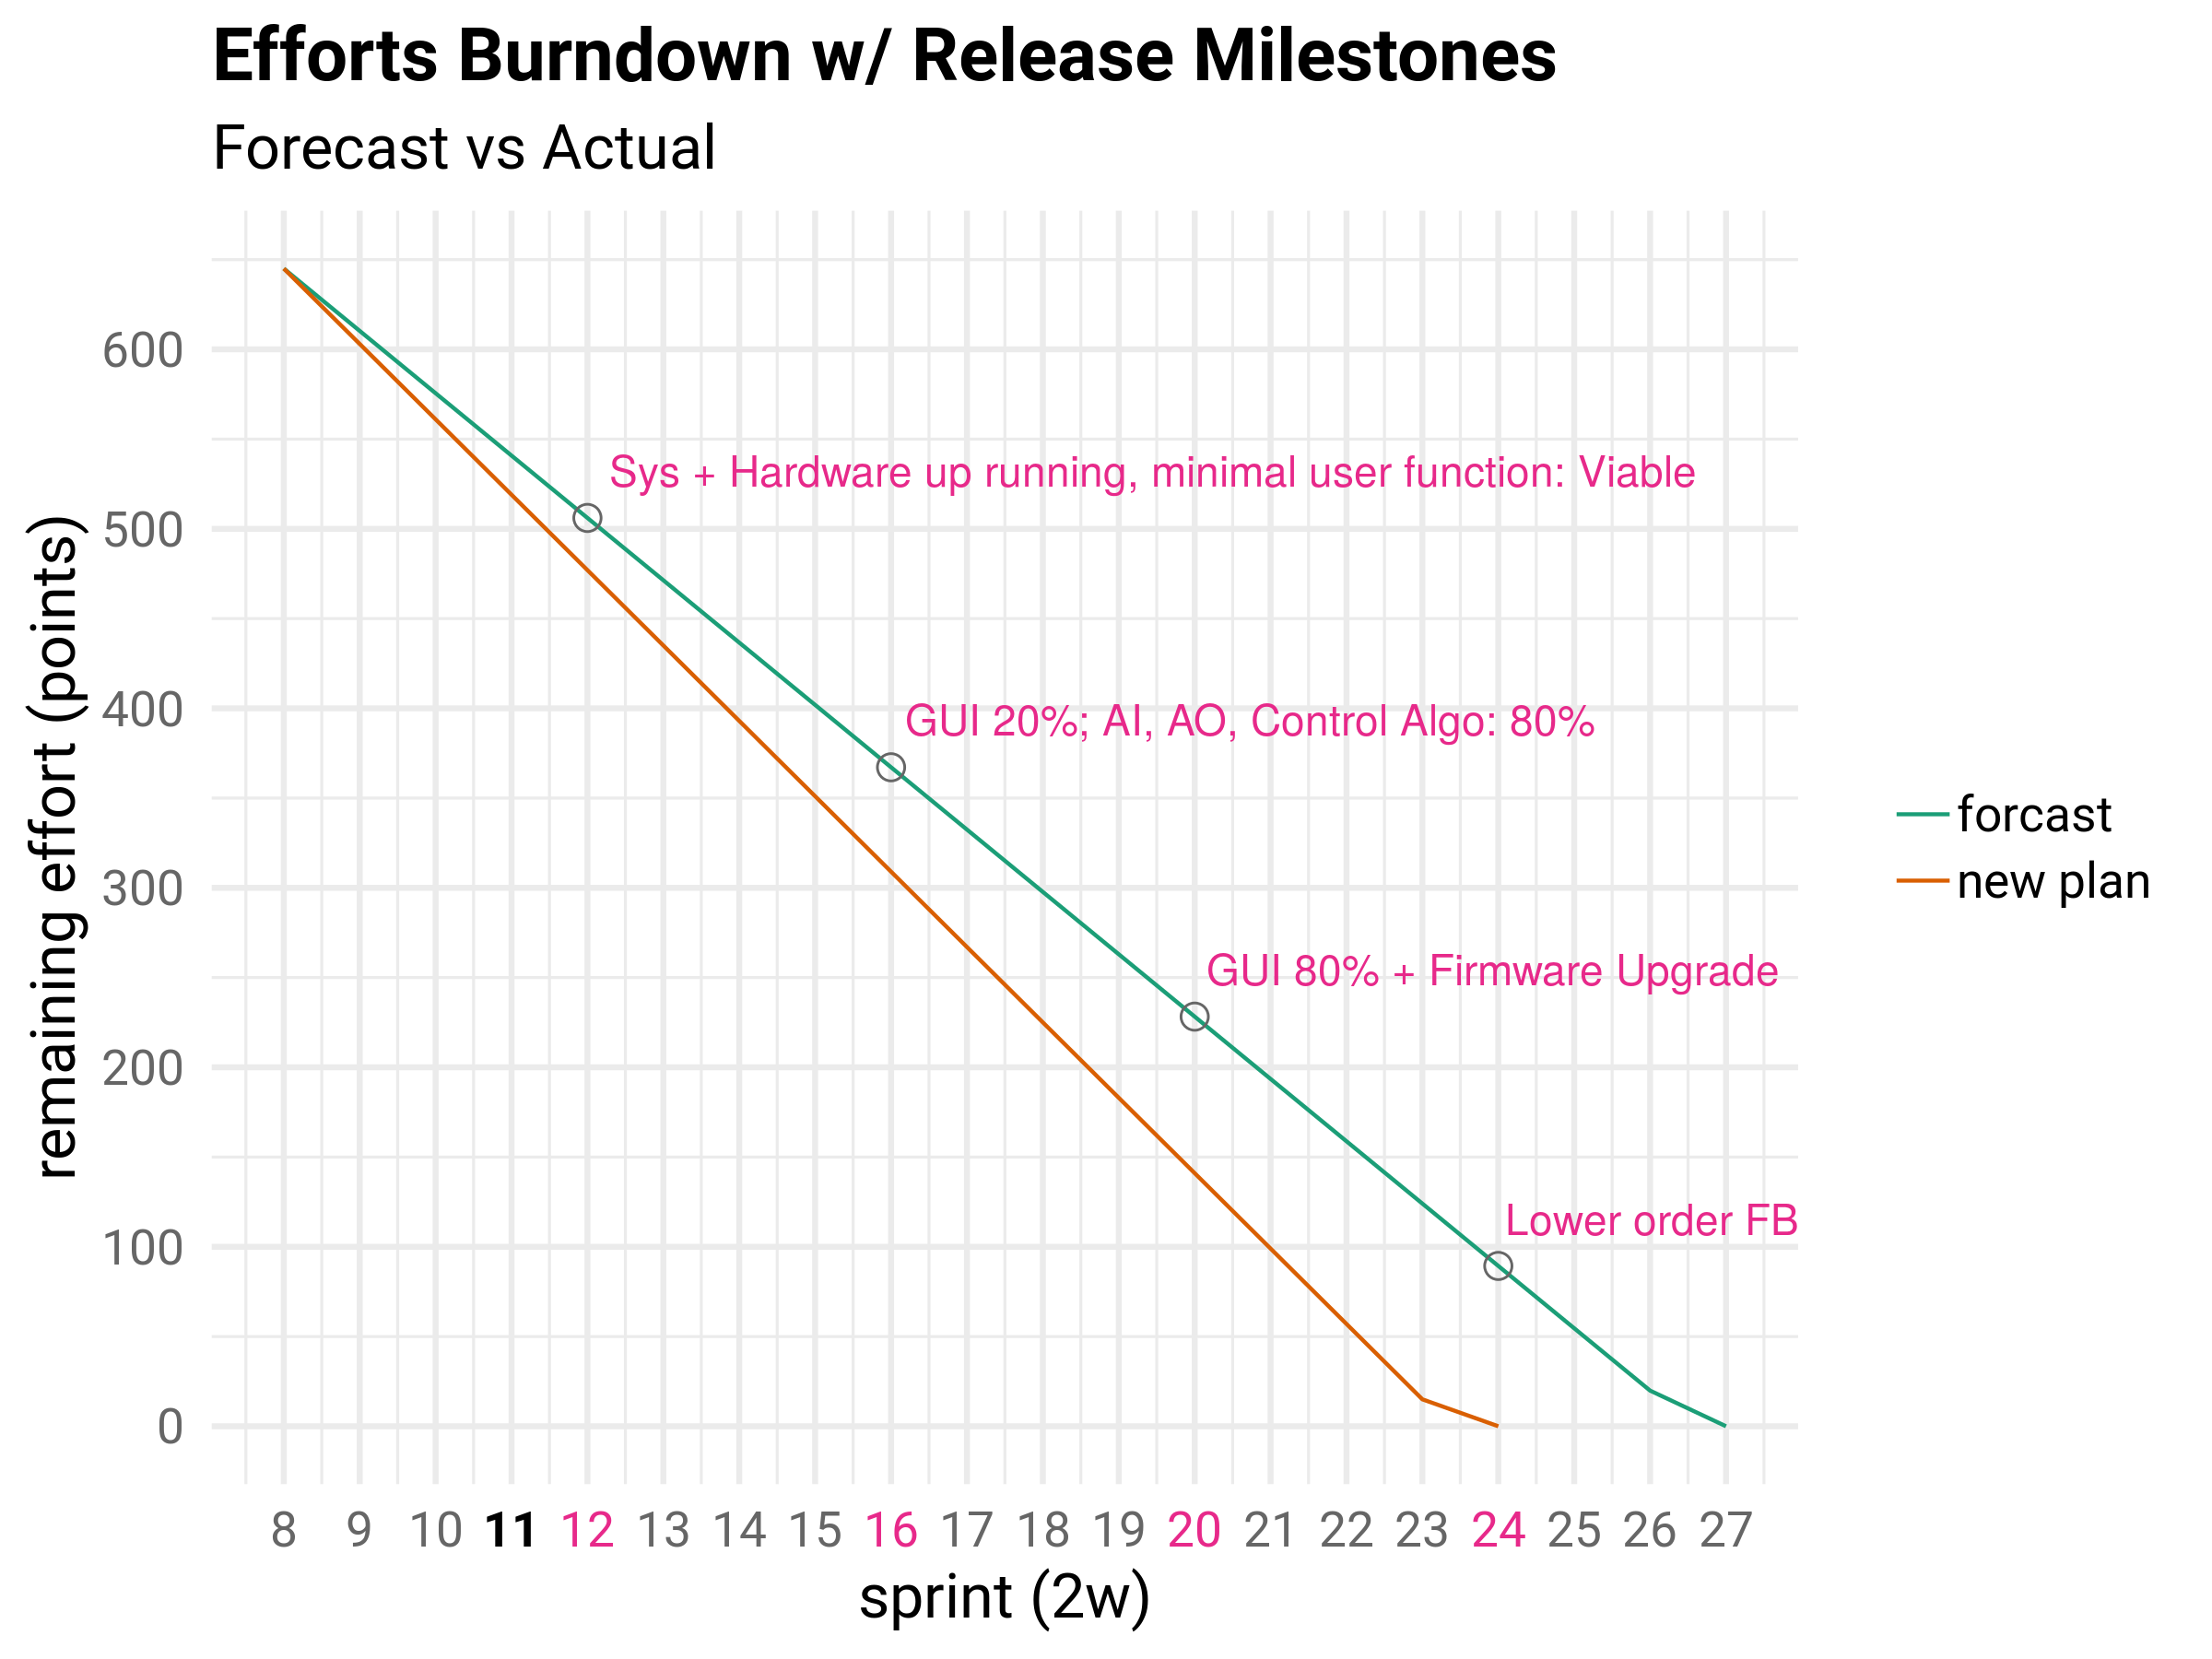

Values plotted in this chart, from the file beside it:
sprint, forecast, inspection, adaptation
8, 645, 645, 645
9, 610.3, 601, 603
10, 575.5, 544, 561
11, 540.8, 494, 519
12, 506.1, , 477
13, 471.4, , 435
14, 436.6, , 393
15, 401.9, , 351
16, 367.2, , 309
17, 332.4, , 267
18, 297.7, , 225
19, 263, , 183
20, 228.2, , 141
21, 193.5, , 99.00
22, 158.8, , 57.00
23, 124, , 15.00
24, 89.32, , 0.00
25, 54.59, , 
26, 19.86, , 
27, 0.00, , 
